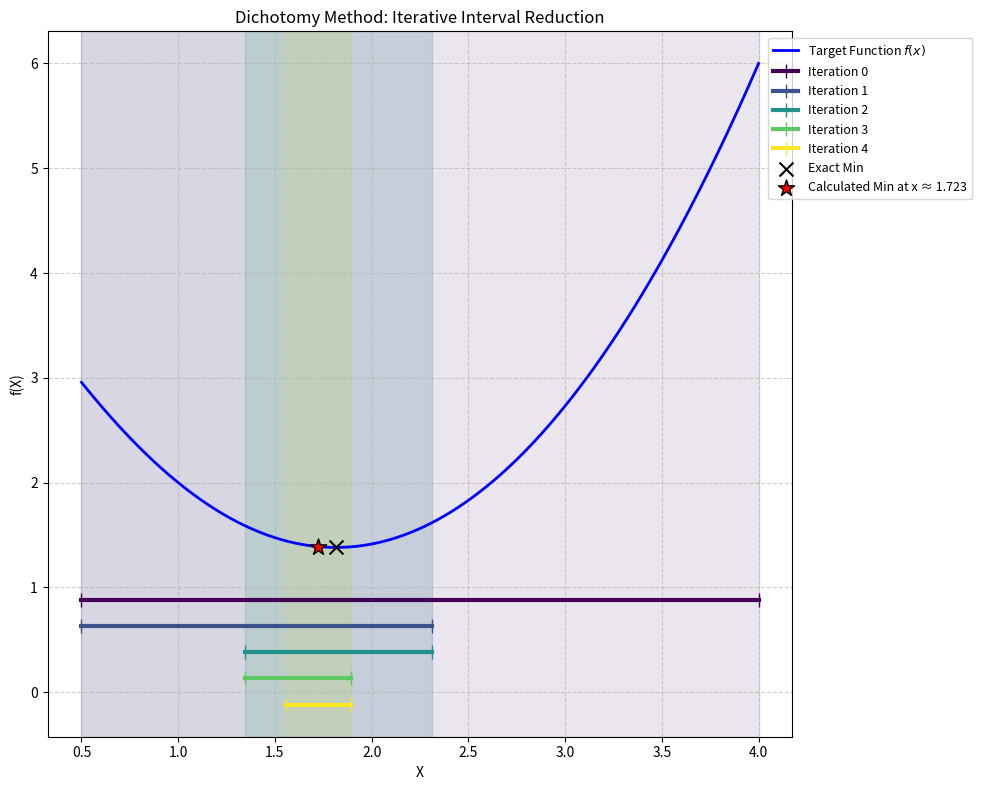

Write the Python code that produced this figure.
import numpy as np
import matplotlib.pyplot as plt
import matplotlib.cm as cm
from scipy.optimize import minimize_scalar

# --- Configuration & Constants ---
A = 0.5
B = 4
EPS = 0.5      # Tolerance: the algorithm stops when (b - a) <= EPS
DELTA = 0.125  # A small shift parameter; should satisfy 0 < DELTA < 2*EPS

def f(x):
    """The objective function we want to minimize."""
    return (x - 2) ** 2 + np.sqrt(x)

def dichotomy_method(a, b, eps, delta):
    """
    Implements the Interval Halving (Dichotomy) Method and tracks
    the interval reduction history for visualization.
    """
    iteration = 0
    # 1. Create a history list to store initial 'a' and 'b' values
    history = [(a, b)] 
    
    # Print the table header for logging
    print(f"{'k':<5} | {'a':<10} | {'b':<10} | {'b-a':<10} | {'f(xm)':<10}")
    print("-" * 55)

    while (b - a) > eps:
        # Calculate mid-point purely for logging purposes
        xm = (a + b) / 2
        print(f"{iteration:<5} | {a:<10.4f} | {b:<10.4f} | {(b-a):<10.4f} | {f(xm):<10.4f}")

        # Calculate two symmetric points strictly around the center
        x1 = (a + b - delta) / 2
        x2 = (a + b + delta) / 2

        # Decide which part of the interval to keep
        if f(x1) <= f(x2):
            # Minimum is in the left half, discard the right half [x2, b]
            b = x2
        else:
            # Minimum is in the right half, discard the left half [a, x1]
            a = x1
        
        # 2. Append the newly reduced [a, b] interval to the history
        history.append((a, b))
        iteration += 1

    # Estimate the final minimum as the midpoint of the final tiny interval
    x_star = (a + b) / 2
    f_star = f(x_star)
    
    # Print the final state in the log table
    print(f"{iteration:<5} | {a:<10.4f} | {b:<10.4f} | {(b-a):<10.4f} | {f_star:<10.4f}")
    
    return x_star, f_star, history, iteration

# --- Execution ---
x_min, f_min, history, iters = dichotomy_method(A, B, EPS, DELTA)

# Extract the final 'a' and 'b' values from the last item in the history
final_a, final_b = history[-1]

# --- Analytical / Precise Solution (Comparison) ---
res = minimize_scalar(f, bounds=(A, B), method='bounded')
x_exact = res.x
f_exact = res.fun

# --- Output Results ---
print(f"\n--- Final Result ---")
print("-" * 55)
print(f"Final Interval: [{final_a:.4f}, {final_b:.4f}]")
print(f"Calculated Min at x ≈ {x_min:.4f}, f(x) ≈ {f_min:.4f}")
print(f"Actual Minimum x* ≈ {x_exact:.4f}, f(x*) ≈ {f_exact:.4f}")
print(f"Error |x - x*| = {abs(x_min - x_exact):.6f}")
print(f"Converged in {iters} iterations")

# --- Visualization ---
x_plot = np.linspace(A, B, 400)
y_plot = f(x_plot)

# Increase figure size to fit the horizontal interval lines below
plt.figure(figsize=(10, 8))
plt.plot(x_plot, y_plot, label="Target Function $f(x)$", color='blue', linewidth=2)

# 3. Create a 'viridis' color palette based on the number of iterations
colors = cm.viridis(np.linspace(0, 1, len(history)))
y_min_graph = min(y_plot)

for i, (a_k, b_k) in enumerate(history):
    # Visual Effect 1: Shade the background with a different color for each step
    plt.axvspan(a_k, b_k, color=colors[i], alpha=0.1, zorder=0)
    
    # Visual Effect 2: Draw horizontal tracking lines (|---|) below the curve
    y_pos = y_min_graph - 0.5 - (i * 0.25)
    plt.plot([a_k, b_k], [y_pos, y_pos], marker='|', color=colors[i], 
             linewidth=3, markersize=10, label=f"Iteration {i}")

# Mark the Specific Points
plt.scatter(x_exact, f_exact, color='black', marker='x', s=100, zorder=6, label=f"Exact Min")
plt.scatter(x_min, f_min, color="red", s=150, marker='*', edgecolors='black', zorder=5, label=f"Calculated Min at x ≈ {x_min:.3f}")

plt.title("Dichotomy Method: Iterative Interval Reduction")
plt.xlabel("X")
plt.ylabel("f(X)")

# Move legend outside the plot so it doesn't overlap the lines
plt.legend(loc='upper right', fontsize=9, bbox_to_anchor=(1.25, 1))
plt.grid(True, linestyle='--', alpha=0.6)

plt.tight_layout()
plt.show()
